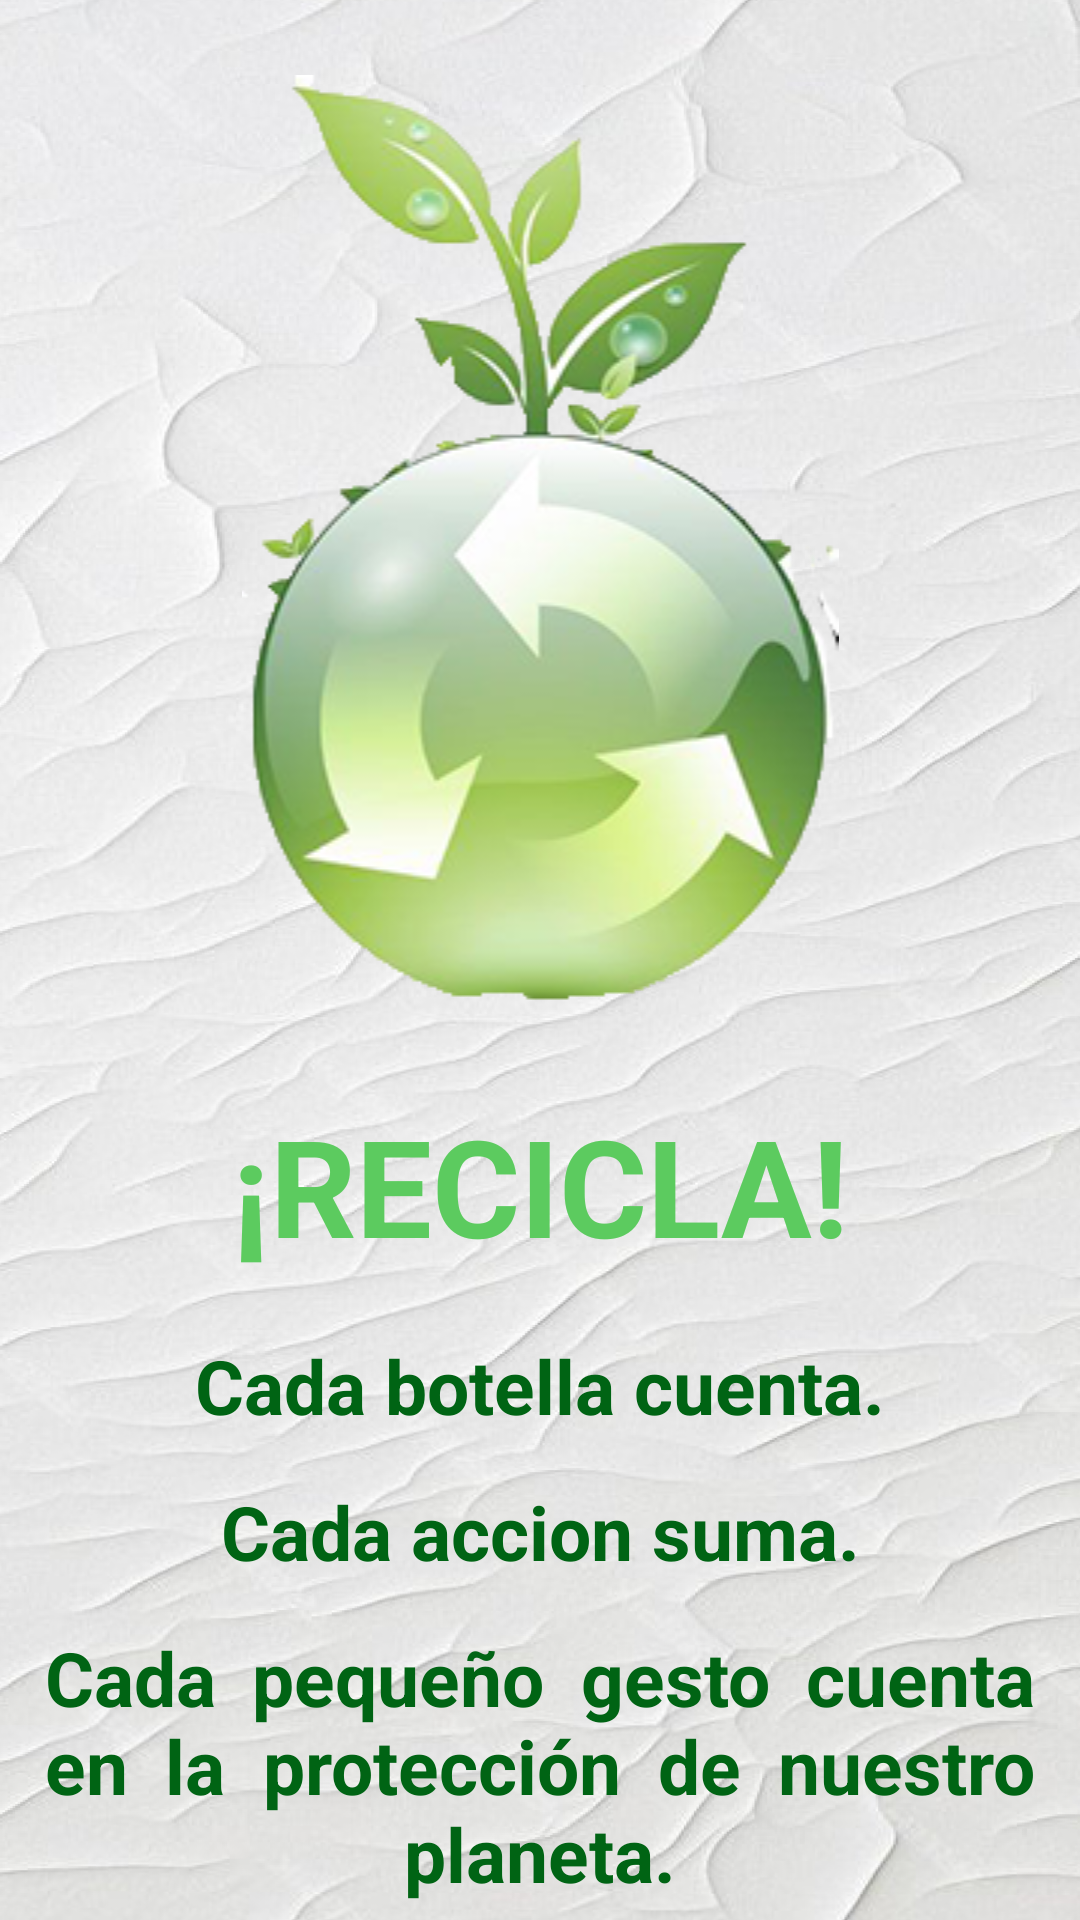

Layout XML and referenced resources for this Android screen:
<!-- AndroidManifest.xml: application theme Theme.Feria -->
<!-- res/layout/activity_recicla.xml -->
<?xml version="1.0" encoding="utf-8"?>
<androidx.constraintlayout.widget.ConstraintLayout
    xmlns:android="http://schemas.android.com/apk/res/android"
    xmlns:app="http://schemas.android.com/apk/res-auto"
    xmlns:tools="http://schemas.android.com/tools"
    android:layout_width="match_parent"
    android:layout_height="match_parent"
    android:background="@drawable/fondo"
    tools:context=".ReciclaActivity">

    <LinearLayout
        android:layout_width="match_parent"
        android:layout_height="match_parent"
        android:orientation="vertical"
        app:layout_constraintEnd_toEndOf="parent"
        app:layout_constraintStart_toStartOf="parent"
        app:layout_constraintTop_toTopOf="parent">

        <ImageView
            android:id="@+id/imageView6"
            android:layout_width="match_parent"
            android:layout_height="wrap_content"
            android:layout_marginTop="25dp"
            android:src="@drawable/arbolito1" />

        <TextView
            android:id="@+id/textView9"
            android:layout_width="match_parent"
            android:layout_height="wrap_content"
            android:text="@string/tvRecicla1"

            android:textAlignment="center"
            android:textColor="@color/verdeSuave"
            android:textSize="45sp"
            android:textStyle="bold" />

        <TextView
            android:id="@+id/textView10"
            android:layout_width="match_parent"
            android:layout_height="wrap_content"
            android:layout_marginStart="15sp"
            android:layout_marginTop="20dp"
            android:layout_marginEnd="15sp"
            android:justificationMode="inter_word"
            android:text="@string/tvCadaBotella"
            android:textAlignment="center"
            android:textColor="@color/verdeFuerte"
            android:textSize="25sp"
            android:textStyle="bold" />

        <TextView
            android:id="@+id/textView11"
            android:layout_width="match_parent"
            android:layout_height="wrap_content"
            android:layout_marginStart="15sp"
            android:layout_marginTop="15dp"
            android:layout_marginEnd="15sp"
            android:justificationMode="inter_word"
            android:text="@string/tvCadaAccion"
            android:textAlignment="center"
            android:textColor="@color/verdeFuerte"
            android:textSize="25sp"
            android:textStyle="bold" />

        <TextView
            android:id="@+id/textView12"
            android:layout_width="match_parent"
            android:layout_height="wrap_content"
            android:layout_marginStart="15sp"
            android:layout_marginTop="15dp"
            android:layout_marginEnd="15sp"
            android:justificationMode="inter_word"
            android:text="@string/tvCadaPequeño"
            android:textAlignment="center"
            android:textColor="@color/verdeFuerte"
            android:textSize="25sp"
            android:textStyle="bold" />

        <Button
            android:id="@+id/btnSiguiente3"
            android:layout_width="match_parent"
            android:layout_height="wrap_content"
            android:layout_marginStart="60dp"
            android:layout_marginEnd="60dp"
            android:layout_marginTop="40sp"
            android:backgroundTint="@color/verdeFuerte"
            android:text="@string/btnSiguiente1"
            android:textColor="@color/verdeSuave"
            android:textSize="25sp"
            android:textStyle="bold" />
    </LinearLayout>
</androidx.constraintlayout.widget.ConstraintLayout>
<!-- resources referenced by this layout -->
<resources>
  <color name="verdeFuerte">#006414</color>
  <color name="verdeSuave">#5ccb5f</color>
  <!-- drawable arbolito1: png bitmap (drawable, 60364 bytes) -->
  <!-- drawable fondo: png bitmap (drawable, 953119 bytes) -->
  <string name="btnSiguiente1">SIGUIENTE</string>
  
      //capa mision vision
  <string name="tvCadaAccion">Cada accion suma.</string>
  <string name="tvCadaBotella">Cada botella cuenta.</string>
  <string name="tvRecicla1">¡RECICLA!</string>
  <style name="Theme.Feria" parent="Base.Theme.Feria" />
  <style name="Base.Theme.Feria" parent="Theme.Material3.DayNight.NoActionBar">
          
          
      </style>
</resources>
